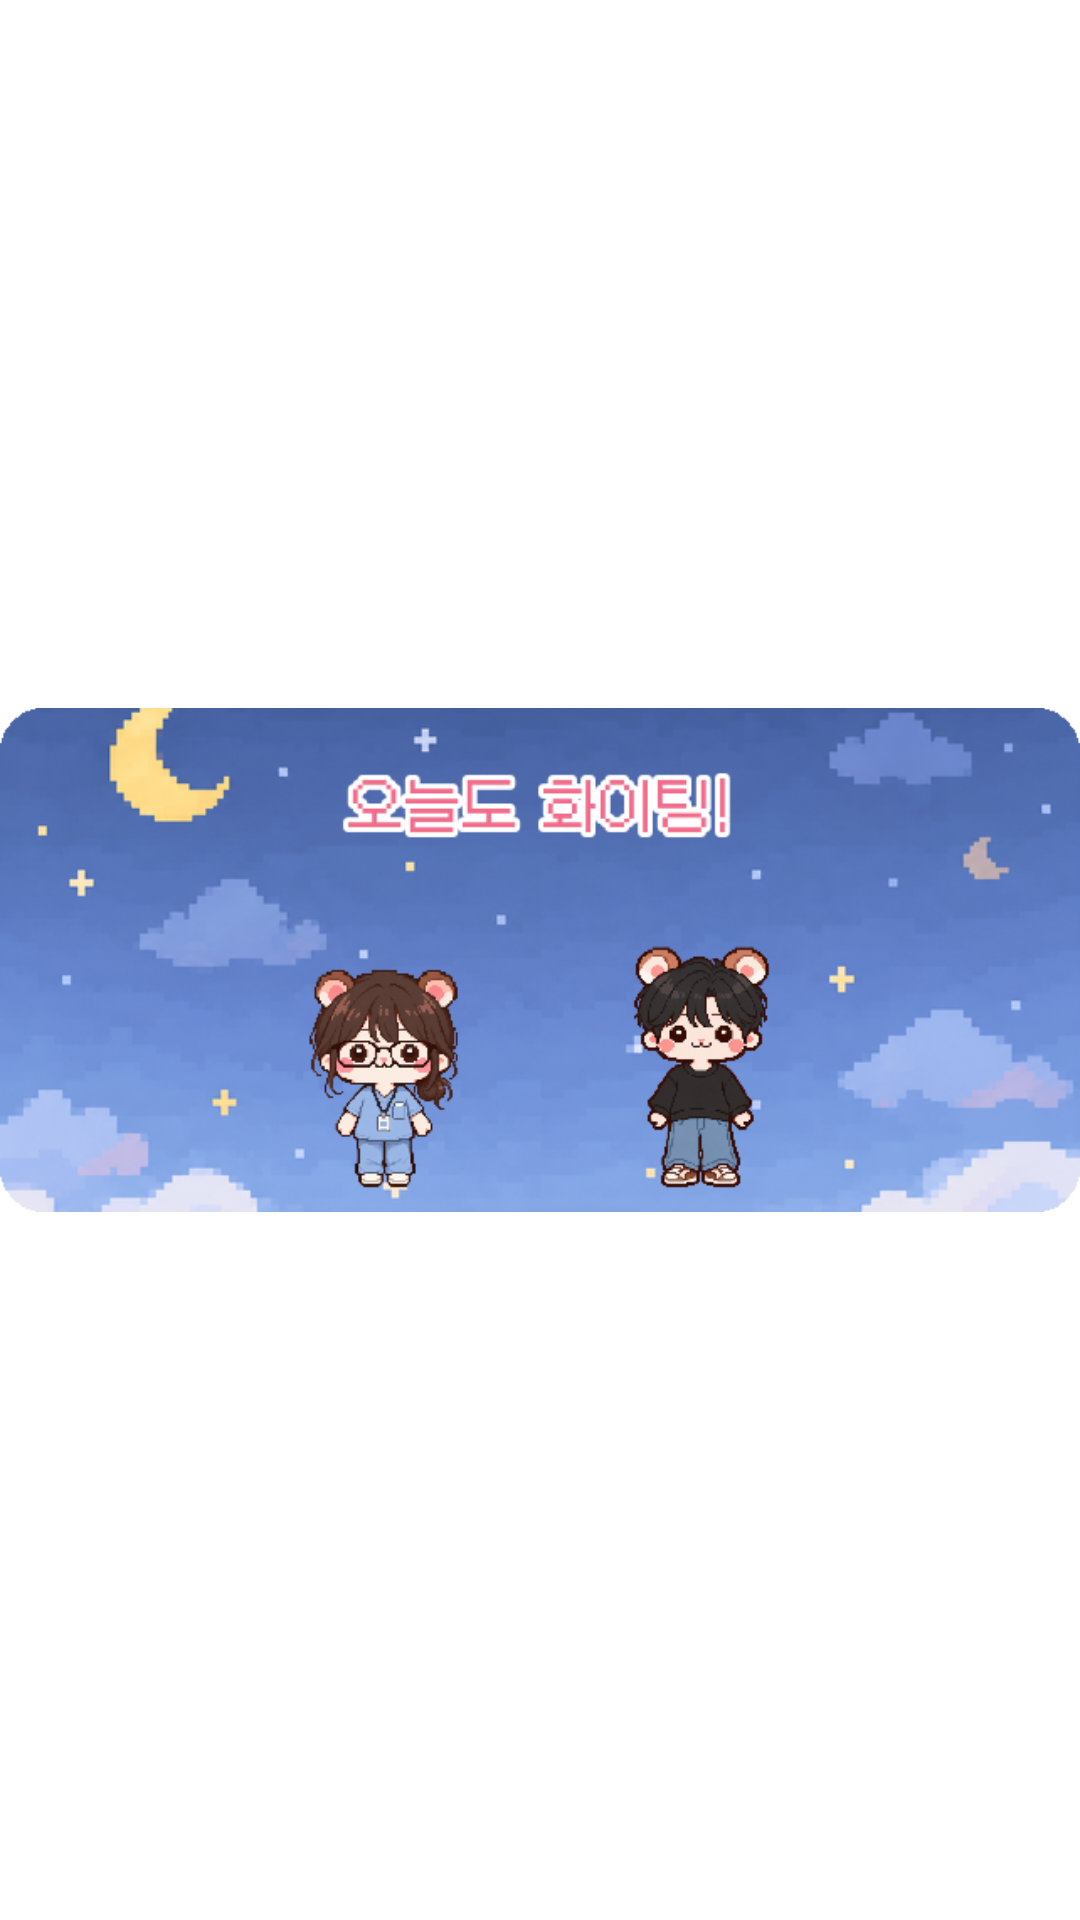

Android layout source for this screen:
<!-- AndroidManifest.xml: fallback theme Theme.MaterialComponents.DayNight.NoActionBar -->
<!-- res/layout/dday_widget_preview.xml -->
<?xml version="1.0" encoding="utf-8"?>
<FrameLayout xmlns:android="http://schemas.android.com/apk/res/android"
    android:layout_width="match_parent"
    android:layout_height="match_parent">

    <ImageView
        android:layout_width="match_parent"
        android:layout_height="match_parent"
        android:layout_gravity="center"
        android:adjustViewBounds="true"
        android:contentDescription="@string/dday_widget_label_l"
        android:scaleType="fitCenter"
        android:src="@drawable/together_preview_card" />
</FrameLayout>
<!-- resources referenced by this layout -->
<resources>
  <!-- drawable together_preview_card: png bitmap (drawable-nodpi, 188823 bytes) -->
  <string name="dday_widget_label_l">함께</string>
</resources>
